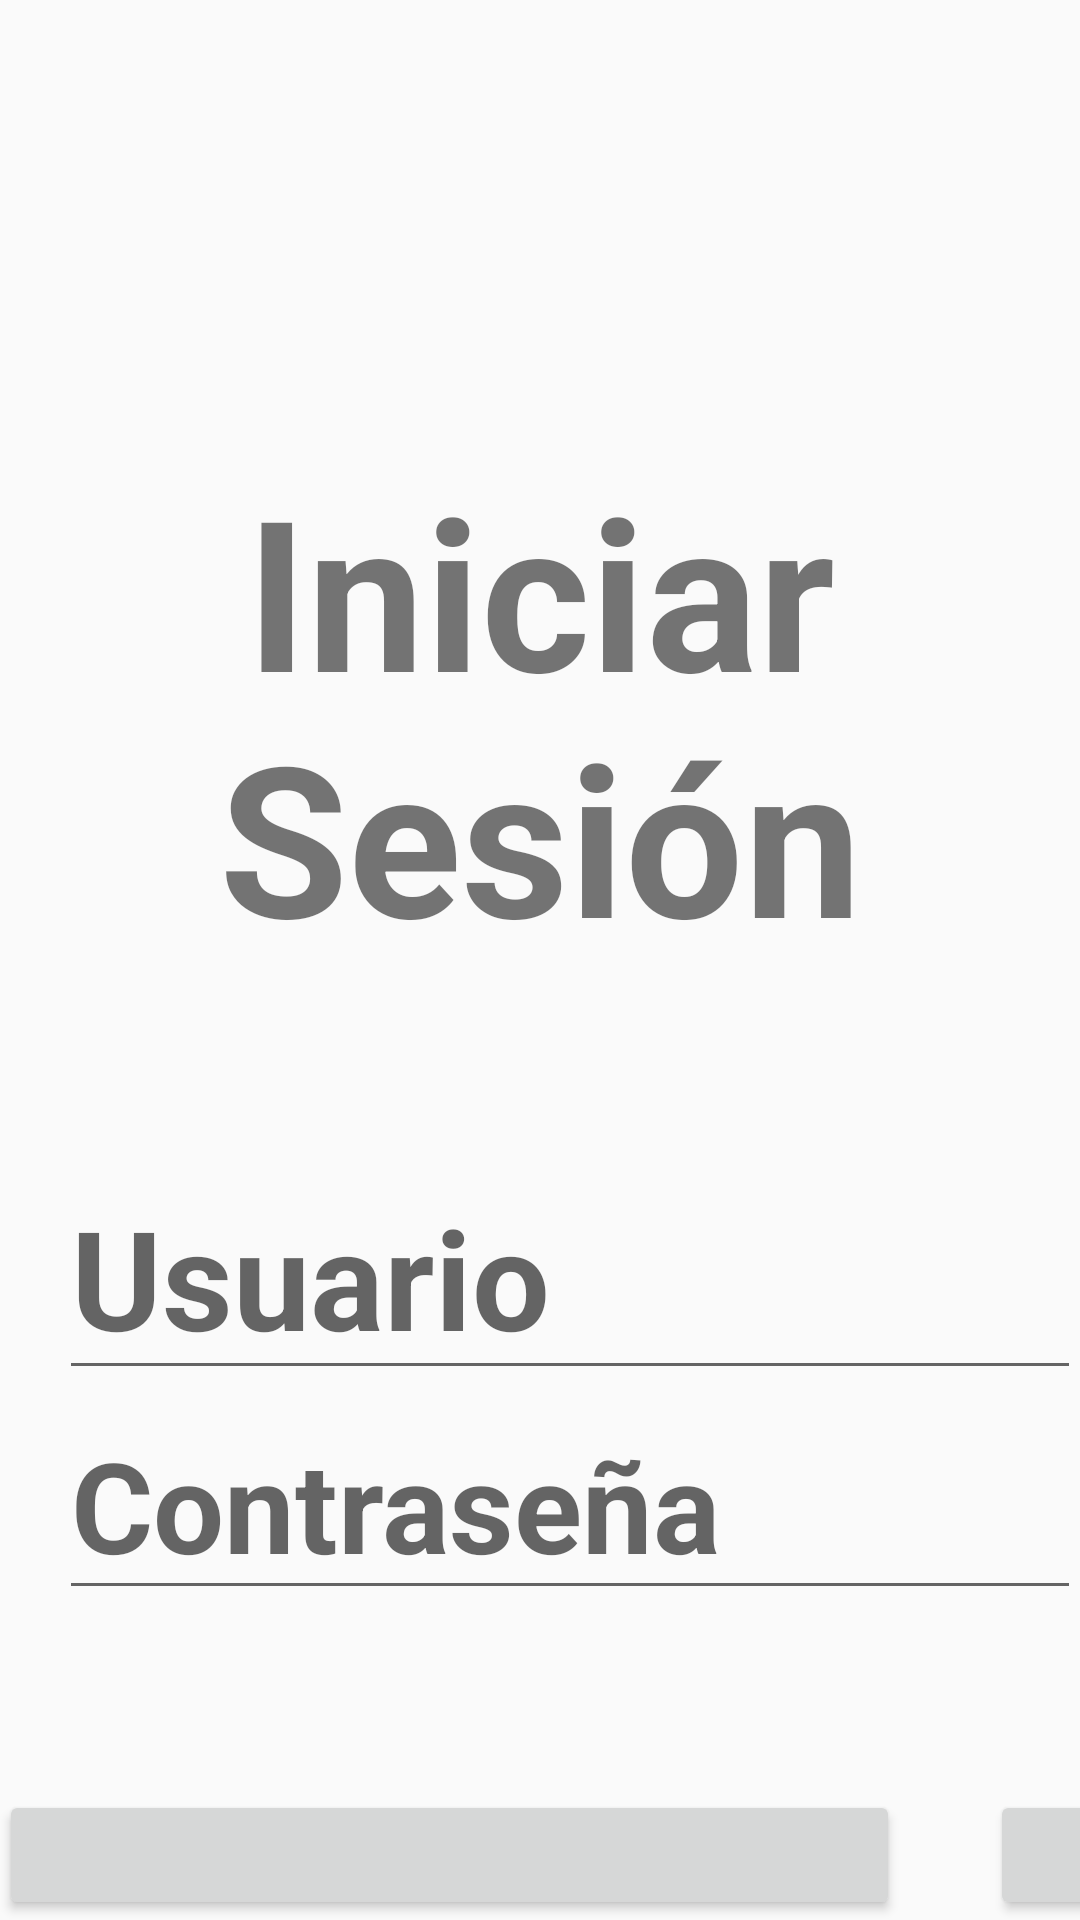

The Android layout XML behind this screen, and the referenced resources:
<!-- AndroidManifest.xml: application theme MyMaterialTheme -->
<!-- res/layout/main_activity.xml -->
<?xml version="1.0" encoding="utf-8"?>
<LinearLayout xmlns:android="http://schemas.android.com/apk/res/android"
    xmlns:app="http://schemas.android.com/apk/res-auto"
    xmlns:tools="http://schemas.android.com/tools"
    android:layout_width="match_parent"
    android:layout_height="match_parent"
    android:paddingBottom="@dimen/activity_vertical_margin"
    android:paddingLeft="@dimen/activity_horizontal_margin"
    android:paddingRight="@dimen/activity_horizontal_margin"
    android:paddingTop="@dimen/activity_vertical_margin"
    android:orientation="vertical"

    tools:context="com.proyectosdm.swipe.ui.MainActivity"
    android:weightSum="1"
    app:layout_collapseParallaxMultiplier="1.0">
    <TextView
        android:layout_width="fill_parent"
        android:layout_height="wrap_content"

        android:text="Iniciar Sesión"
        android:layout_marginTop="150dp"
        android:textSize="70sp"
        android:layout_centerHorizontal="true"
        android:id="@+id/tvIniciaSesion"
        android:textStyle="normal|bold"
        android:textAlignment="center"
        />

    <EditText
        android:layout_width="fill_parent"
        android:layout_height="wrap_content"
        android:layout_marginTop="60dp"
        android:layout_marginLeft="20dp"
        android:ems="10"
        android:id="@+id/editText"
        android:hint="Usuario"
        android:textSize="46sp"
        android:textStyle="normal|bold"
        android:selectAllOnFocus="false"
        android:inputType="textPersonName" />

    <EditText
        android:layout_width="fill_parent"
        android:layout_height="wrap_content"
        android:layout_marginLeft="20dp"

        android:inputType="textPassword"
        android:ems="10"
        android:id="@+id/editText2"
        android:hint="Contraseña"
        android:textSize="42sp"
        android:textStyle="normal|bold"
        android:maxLines="1" />

    <GridLayout
        android:orientation="horizontal"
        android:layout_width="match_parent"
        android:layout_height="wrap_content"
        android:layout_marginTop="60dp"
        android:weightSum="1">

        <Button
            android:id="@+id/botonconectarse"
            android:layout_height="wrap_content"
            android:layout_centerHorizontal="true"
            android:text="Conectarse"
            android:textSize="35sp"
            android:onClick="clickConectarse"
            android:elevation="0dp"
            android:paddingLeft="40dp"
            android:paddingRight="40dp"
            android:paddingTop="20dp"
            android:paddingBottom="20dp"
            android:layout_width="wrap_content" />

        <Button
            android:text="Registrarse"
            android:layout_height="wrap_content"
            android:id="@+id/botonregistrarse"
            android:elevation="0dp"
            android:textSize="35sp"
            android:layout_marginLeft="30dp"
            android:layout_weight="0.21"
            android:layout_row="0"
            android:layout_column="2"
            android:paddingLeft="40dp"
            android:paddingRight="40dp"
            android:paddingBottom="20dp"
            android:paddingTop="20dp" />
    </GridLayout>

</LinearLayout>
<!-- resources referenced by this layout -->
<resources>
  <style name="MyMaterialTheme" parent="MyMaterialTheme.Base">
      </style>
  <style name="MyMaterialTheme.Base" parent="Theme.AppCompat.Light.DarkActionBar">
          <item name="windowNoTitle">true</item>
          <item name="windowActionBar">false</item>
          <item name="colorPrimary">@color/colorPrimary</item>
          <item name="colorPrimaryDark">@color/colorPrimaryDark</item>
          <item name="colorAccent">@color/colorAccent</item>
      </style>
  <color name="colorPrimary">#125688</color>
  <color name="colorPrimaryDark">#125688</color>
  <color name="colorAccent">#c8e8ff</color>
</resources>
